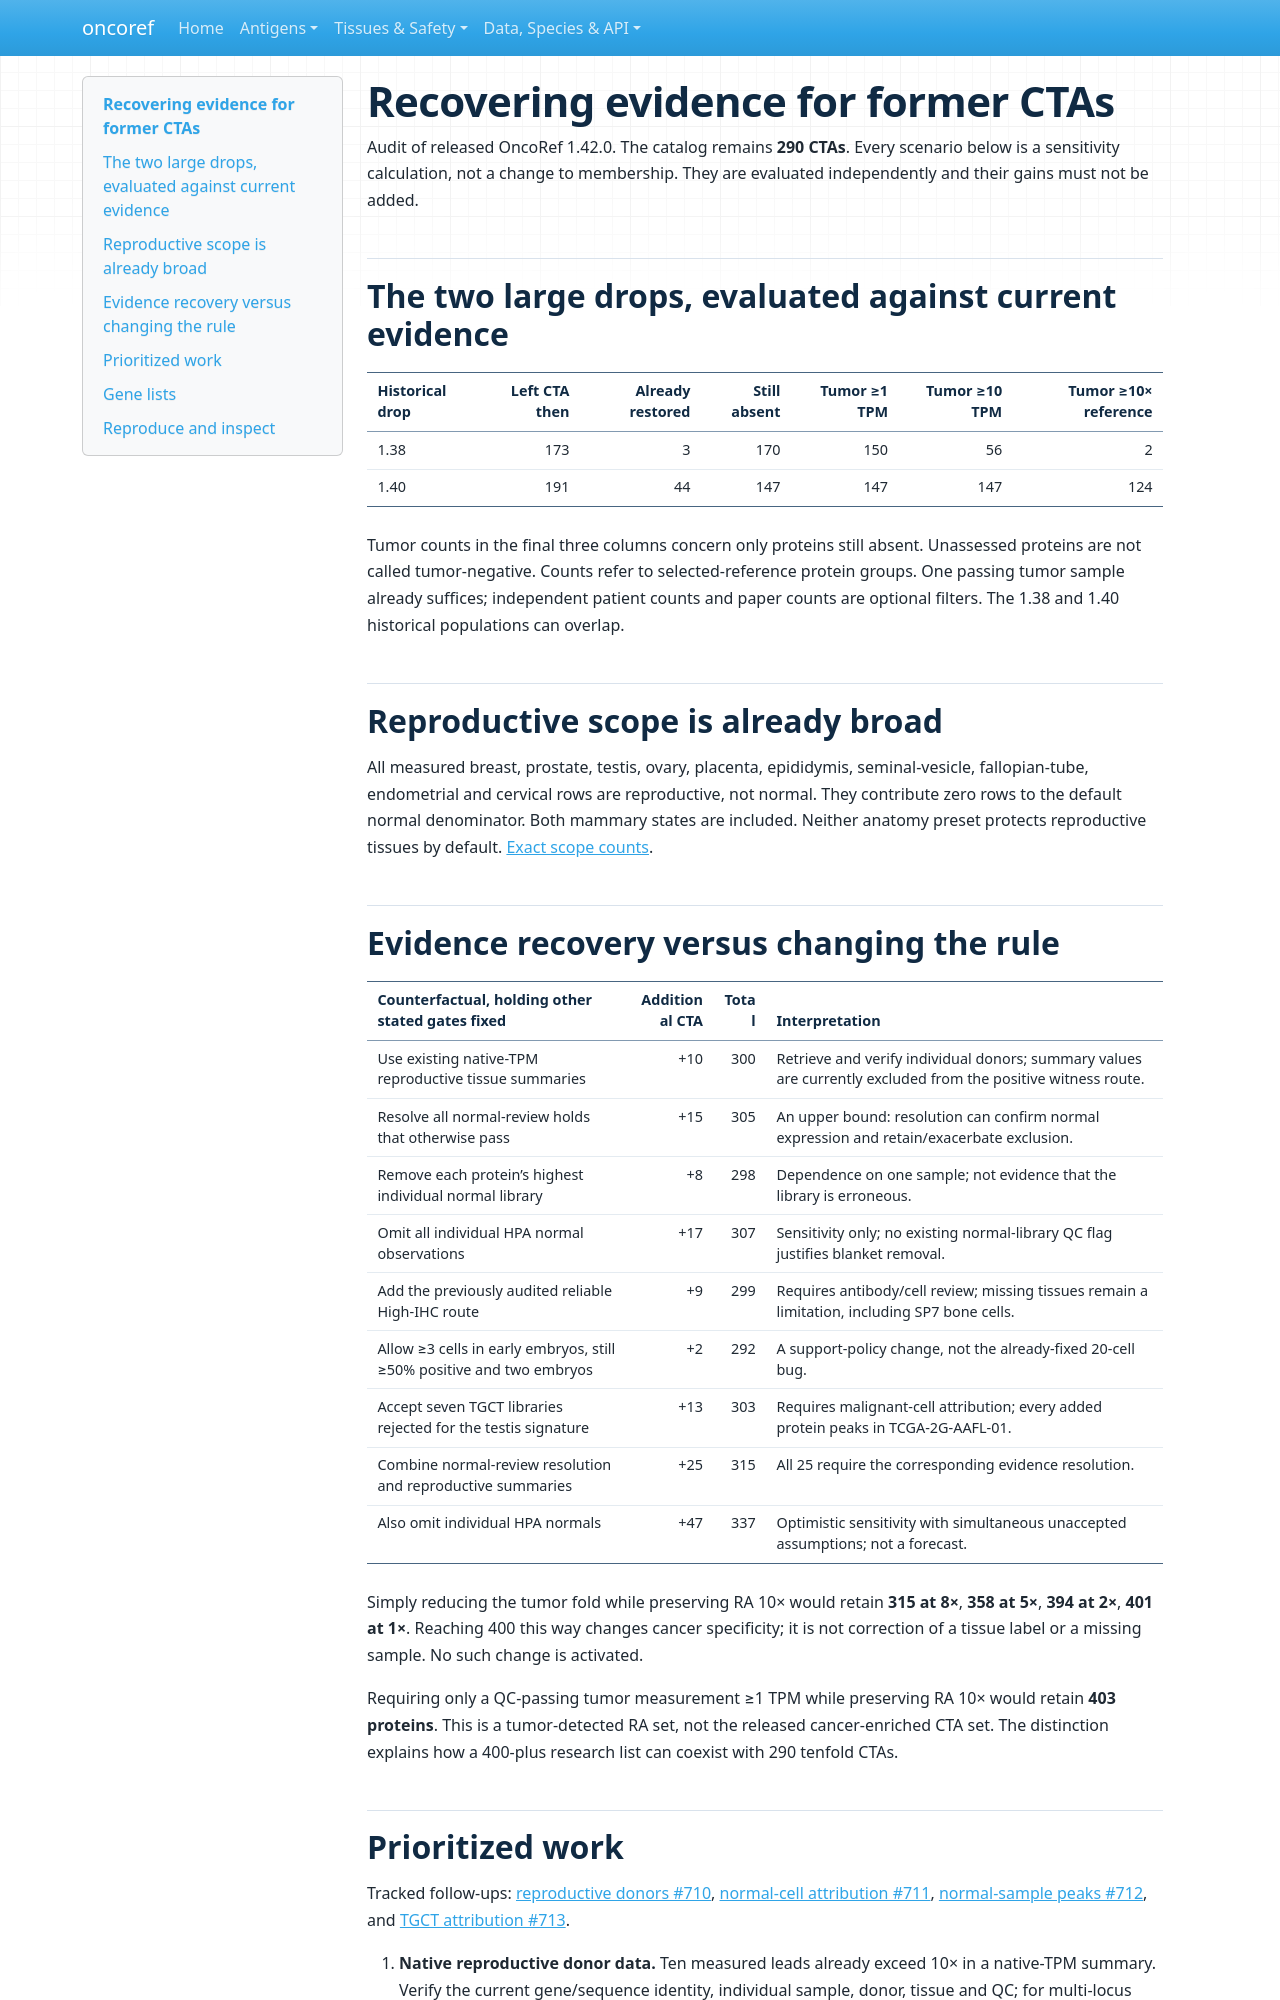

repository: pirl-unc/oncoref · page: audits/cta-recovery-20261117/index.html · generator: mkdocs

# Recovering evidence for former CTAs

Audit of released OncoRef 1.42.0. The catalog remains **290 CTAs**. Every scenario below is a sensitivity calculation, not a change to membership. They are evaluated independently and their gains must not be added.

## The two large drops, evaluated against current evidence

| Historical drop | Left CTA then | Already restored | Still absent | Tumor ≥1 TPM | Tumor ≥10 TPM | Tumor ≥10× reference |
|---|---:|---:|---:|---:|---:|---:|
| 1.38 | 173 | 3 | 170 | 150 | 56 | 2 |
| 1.40 | 191 | 44 | 147 | 147 | 147 | 124 |

Tumor counts in the final three columns concern only proteins still absent. Unassessed proteins are not called tumor-negative. Counts refer to selected-reference protein groups. One passing tumor sample already suffices; independent patient counts and paper counts are optional filters. The 1.38 and 1.40 historical populations can overlap.

## Reproductive scope is already broad

All measured breast, prostate, testis, ovary, placenta, epididymis, seminal-vesicle, fallopian-tube, endometrial and cervical rows are reproductive, not normal. They contribute zero rows to the default normal denominator. Both mammary states are included. Neither anatomy preset protects reproductive tissues by default. [Exact scope counts](reproductive-tissue-scope.csv).

## Evidence recovery versus changing the rule

| Counterfactual, holding other stated gates fixed | Additional CTA | Total | Interpretation |
|---|---:|---:|---|
| Use existing native-TPM reproductive tissue summaries | +10 | 300 | Retrieve and verify individual donors; summary values are currently excluded from the positive witness route. |
| Resolve all normal-review holds that otherwise pass | +15 | 305 | An upper bound: resolution can confirm normal expression and retain/exacerbate exclusion. |
| Remove each protein’s highest individual normal library | +8 | 298 | Dependence on one sample; not evidence that the library is erroneous. |
| Omit all individual HPA normal observations | +17 | 307 | Sensitivity only; no existing normal-library QC flag justifies blanket removal. |
| Add the previously audited reliable High-IHC route | +9 | 299 | Requires antibody/cell review; missing tissues remain a limitation, including SP7 bone cells. |
| Allow ≥3 cells in early embryos, still ≥50% positive and two embryos | +2 | 292 | A support-policy change, not the already-fixed 20-cell bug. |
| Accept seven TGCT libraries rejected for the testis signature | +13 | 303 | Requires malignant-cell attribution; every added protein peaks in TCGA-2G-AAFL-01. |
| Combine normal-review resolution and reproductive summaries | +25 | 315 | All 25 require the corresponding evidence resolution. |
| Also omit individual HPA normals | +47 | 337 | Optimistic sensitivity with simultaneous unaccepted assumptions; not a forecast. |

Simply reducing the tumor fold while preserving RA 10× would retain **315 at 8×**, **358 at 5×**, **394 at 2×**, **401 at 1×**. Reaching 400 this way changes cancer specificity; it is not correction of a tissue label or a missing sample. No such change is activated.

Requiring only a QC-passing tumor measurement ≥1 TPM while preserving RA 10× would retain **403 proteins**. This is a tumor-detected RA set, not the released cancer-enriched CTA set. The distinction explains how a 400-plus research list can coexist with 290 tenfold CTAs.
